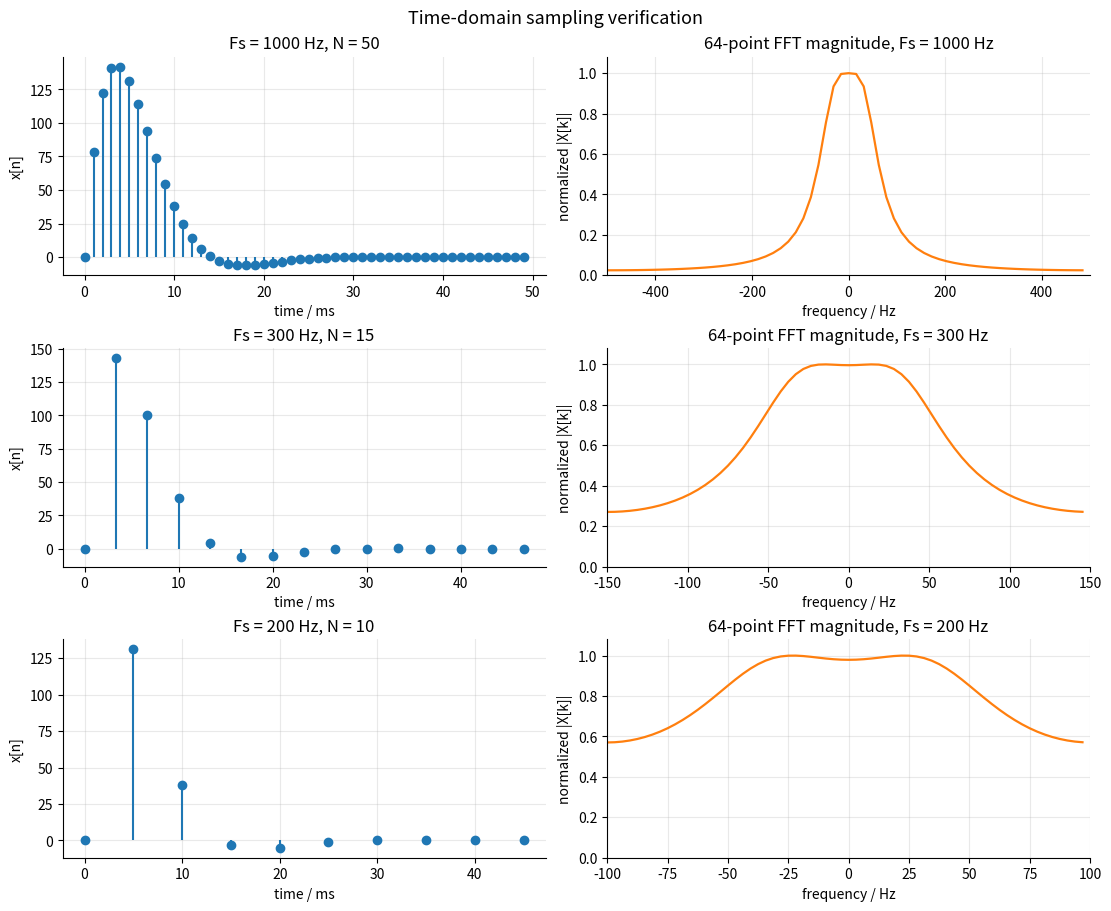
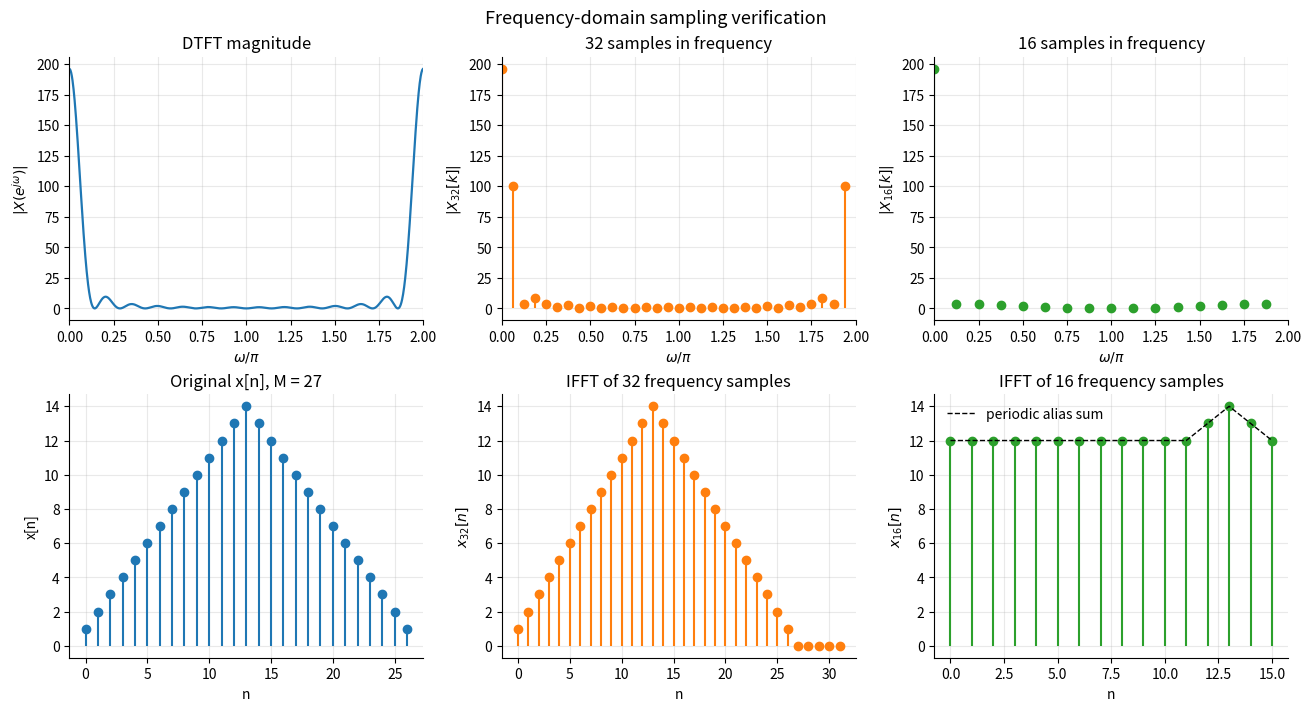

Write Python code to recreate these figures, in order.
import numpy as np
import matplotlib.pyplot as plt
from pathlib import Path


OUT_DIR = Path("figures")
OUT_DIR.mkdir(exist_ok=True)


def set_common_style():
    plt.rcParams.update(
        {
            "figure.dpi": 120,
            "savefig.dpi": 200,
            "axes.grid": True,
            "grid.alpha": 0.28,
            "axes.spines.top": False,
            "axes.spines.right": False,
            "font.size": 10,
        }
    )


def analog_signal_samples(fs, tp=0.05):
    a = 444.128
    alpha = 50 * np.sqrt(2) * np.pi
    omega0 = 50 * np.sqrt(2) * np.pi
    n = np.arange(int(round(tp * fs)))
    t = n / fs
    x = a * np.exp(-alpha * t) * np.sin(omega0 * t)
    return n, t, x


def plot_time_domain_sampling():
    fft_len = 64
    sample_rates = [1000, 300, 200]
    fig, axes = plt.subplots(3, 2, figsize=(11, 9), constrained_layout=True)

    for row, fs in enumerate(sample_rates):
        n, t, x = analog_signal_samples(fs)
        padded = np.zeros(fft_len)
        padded[: len(x)] = x
        spectrum = np.fft.fftshift(np.fft.fft(padded, fft_len))
        freq = np.fft.fftshift(np.fft.fftfreq(fft_len, d=1 / fs))
        mag = np.abs(spectrum)
        if mag.max() > 0:
            mag = mag / mag.max()

        ax_time = axes[row, 0]
        ax_freq = axes[row, 1]

        ax_time.stem(t * 1000, x, basefmt=" ", linefmt="C0-", markerfmt="C0o")
        ax_time.set_title(f"Fs = {fs} Hz, N = {len(x)}")
        ax_time.set_xlabel("time / ms")
        ax_time.set_ylabel("x[n]")

        ax_freq.plot(freq, mag, color="C1", linewidth=1.6)
        ax_freq.set_title(f"64-point FFT magnitude, Fs = {fs} Hz")
        ax_freq.set_xlabel("frequency / Hz")
        ax_freq.set_ylabel("normalized |X[k]|")
        ax_freq.set_xlim(-fs / 2, fs / 2)
        ax_freq.set_ylim(0, 1.08)

    fig.suptitle("Time-domain sampling verification", fontsize=13)
    fig.savefig(OUT_DIR / "time_domain_sampling.png", bbox_inches="tight")
    plt.close(fig)


def build_frequency_domain_sequence():
    n = np.arange(27)
    x = np.zeros_like(n, dtype=float)
    x[(0 <= n) & (n <= 13)] = n[(0 <= n) & (n <= 13)] + 1
    x[(14 <= n) & (n <= 26)] = 27 - n[(14 <= n) & (n <= 26)]
    return n, x


def periodize_to_length(x, period):
    folded = np.zeros(period, dtype=float)
    for i, value in enumerate(x):
        folded[i % period] += value
    return folded


def plot_frequency_domain_sampling():
    n, x = build_frequency_domain_sequence()

    x32 = np.zeros(32)
    x32[: len(x)] = x
    x16_alias = periodize_to_length(x, 16)

    x32_spec = np.fft.fft(x32, 32)
    x16_spec = x32_spec[::2]
    x32_ifft = np.fft.ifft(x32_spec).real
    x16_ifft = np.fft.ifft(x16_spec).real

    dense_n = np.arange(len(x))
    omega = np.linspace(0, 2 * np.pi, 1024, endpoint=False)
    dense_spec = np.array(
        [np.sum(x * np.exp(-1j * w * dense_n)) for w in omega]
    )

    fig, axes = plt.subplots(2, 3, figsize=(13, 7), constrained_layout=True)

    axes[0, 0].plot(omega / np.pi, np.abs(dense_spec), color="C0", linewidth=1.6)
    axes[0, 0].set_title("DTFT magnitude")
    axes[0, 0].set_xlabel(r"$\omega/\pi$")
    axes[0, 0].set_ylabel(r"$|X(e^{j\omega})|$")
    axes[0, 0].set_xlim(0, 2)

    k32 = np.arange(32)
    axes[0, 1].stem(
        2 * k32 / 32,
        np.abs(x32_spec),
        basefmt=" ",
        linefmt="C1-",
        markerfmt="C1o",
    )
    axes[0, 1].set_title("32 samples in frequency")
    axes[0, 1].set_xlabel(r"$\omega/\pi$")
    axes[0, 1].set_ylabel(r"$|X_{32}[k]|$")
    axes[0, 1].set_xlim(0, 2)

    k16 = np.arange(16)
    axes[0, 2].stem(
        2 * k16 / 16,
        np.abs(x16_spec),
        basefmt=" ",
        linefmt="C2-",
        markerfmt="C2o",
    )
    axes[0, 2].set_title("16 samples in frequency")
    axes[0, 2].set_xlabel(r"$\omega/\pi$")
    axes[0, 2].set_ylabel(r"$|X_{16}[k]|$")
    axes[0, 2].set_xlim(0, 2)

    axes[1, 0].stem(n, x, basefmt=" ", linefmt="C0-", markerfmt="C0o")
    axes[1, 0].set_title("Original x[n], M = 27")
    axes[1, 0].set_xlabel("n")
    axes[1, 0].set_ylabel("x[n]")

    axes[1, 1].stem(
        np.arange(32),
        x32_ifft,
        basefmt=" ",
        linefmt="C1-",
        markerfmt="C1o",
    )
    axes[1, 1].set_title("IFFT of 32 frequency samples")
    axes[1, 1].set_xlabel("n")
    axes[1, 1].set_ylabel(r"$x_{32}[n]$")

    axes[1, 2].stem(
        np.arange(16),
        x16_ifft,
        basefmt=" ",
        linefmt="C2-",
        markerfmt="C2o",
    )
    axes[1, 2].plot(
        np.arange(16),
        x16_alias,
        "k--",
        linewidth=1,
        label="periodic alias sum",
    )
    axes[1, 2].set_title("IFFT of 16 frequency samples")
    axes[1, 2].set_xlabel("n")
    axes[1, 2].set_ylabel(r"$x_{16}[n]$")
    axes[1, 2].legend(frameon=False)

    fig.suptitle("Frequency-domain sampling verification", fontsize=13)
    fig.savefig(OUT_DIR / "frequency_domain_sampling.png", bbox_inches="tight")
    plt.close(fig)

    return x16_alias, x16_ifft


def main():
    set_common_style()
    plot_time_domain_sampling()
    x16_alias, x16_ifft = plot_frequency_domain_sampling()
    print("Generated figures:")
    print(f"- {OUT_DIR / 'time_domain_sampling.png'}")
    print(f"- {OUT_DIR / 'frequency_domain_sampling.png'}")
    print("x16 periodic alias sum:")
    print(np.round(x16_alias, 6))
    print("x16 from IFFT:")
    print(np.round(x16_ifft, 6))


if __name__ == "__main__":
    main()
